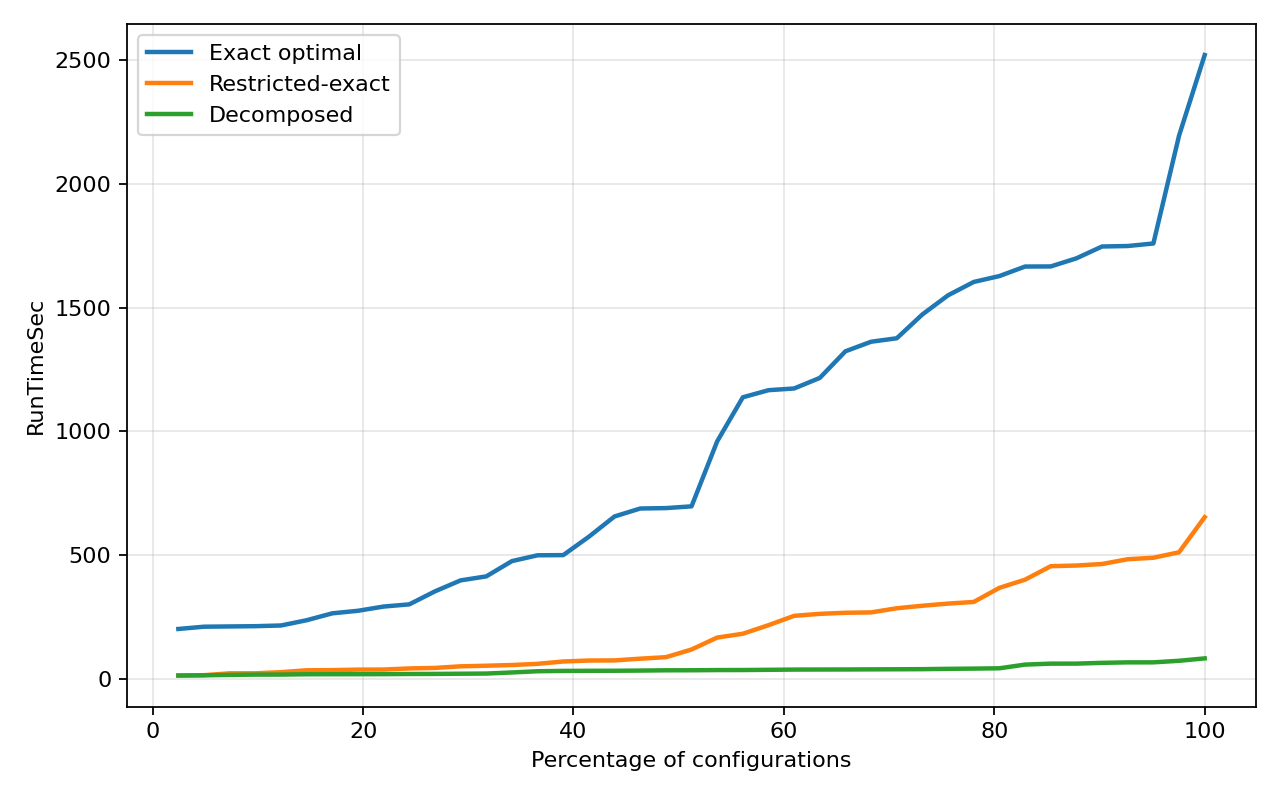

Values plotted in this chart, from the file beside it:
Method, PctInstances, RunTimeSec
Exact optimal, 2.439, 203.2
Exact optimal, 4.878, 212.4
Exact optimal, 7.317, 213.4
Exact optimal, 9.756, 214.5
Exact optimal, 12.2, 217.3
Exact optimal, 14.63, 238.5
Exact optimal, 17.07, 266.3
Exact optimal, 19.51, 276.6
Exact optimal, 21.95, 293.7
Exact optimal, 24.39, 302.5
Exact optimal, 26.83, 355
Exact optimal, 29.27, 399.3
Exact optimal, 31.71, 415.4
Exact optimal, 34.15, 477
Exact optimal, 36.59, 500.5
Exact optimal, 39.02, 501.2
Exact optimal, 41.46, 575.4
Exact optimal, 43.9, 657.2
Exact optimal, 46.34, 689.2
Exact optimal, 48.78, 690.9
Exact optimal, 51.22, 697.9
Exact optimal, 53.66, 960.1
Exact optimal, 56.1, 1138
Exact optimal, 58.54, 1167
Exact optimal, 60.98, 1173
Exact optimal, 63.41, 1216
Exact optimal, 65.85, 1324
Exact optimal, 68.29, 1362
Exact optimal, 70.73, 1376
Exact optimal, 73.17, 1472
Exact optimal, 75.61, 1549
Exact optimal, 78.05, 1603
Exact optimal, 80.49, 1627
Exact optimal, 82.93, 1665
Exact optimal, 85.37, 1666
Exact optimal, 87.8, 1698
Exact optimal, 90.24, 1746
Exact optimal, 92.68, 1748
Exact optimal, 95.12, 1758
Exact optimal, 97.56, 2193
Exact optimal, 100.0, 2519
Restricted-exact, 2.439, 14.63
Restricted-exact, 4.878, 16.8
Restricted-exact, 7.317, 24.34
Restricted-exact, 9.756, 24.43
Restricted-exact, 12.2, 29
Restricted-exact, 14.63, 36.58
Restricted-exact, 17.07, 37.17
Restricted-exact, 19.51, 39.23
Restricted-exact, 21.95, 39.55
Restricted-exact, 24.39, 44.02
Restricted-exact, 26.83, 46.03
Restricted-exact, 29.27, 52.55
Restricted-exact, 31.71, 54.93
Restricted-exact, 34.15, 57.77
Restricted-exact, 36.59, 62.6
Restricted-exact, 39.02, 72.01
Restricted-exact, 41.46, 75.91
Restricted-exact, 43.9, 76.42
Restricted-exact, 46.34, 83.41
... 63 more rows
